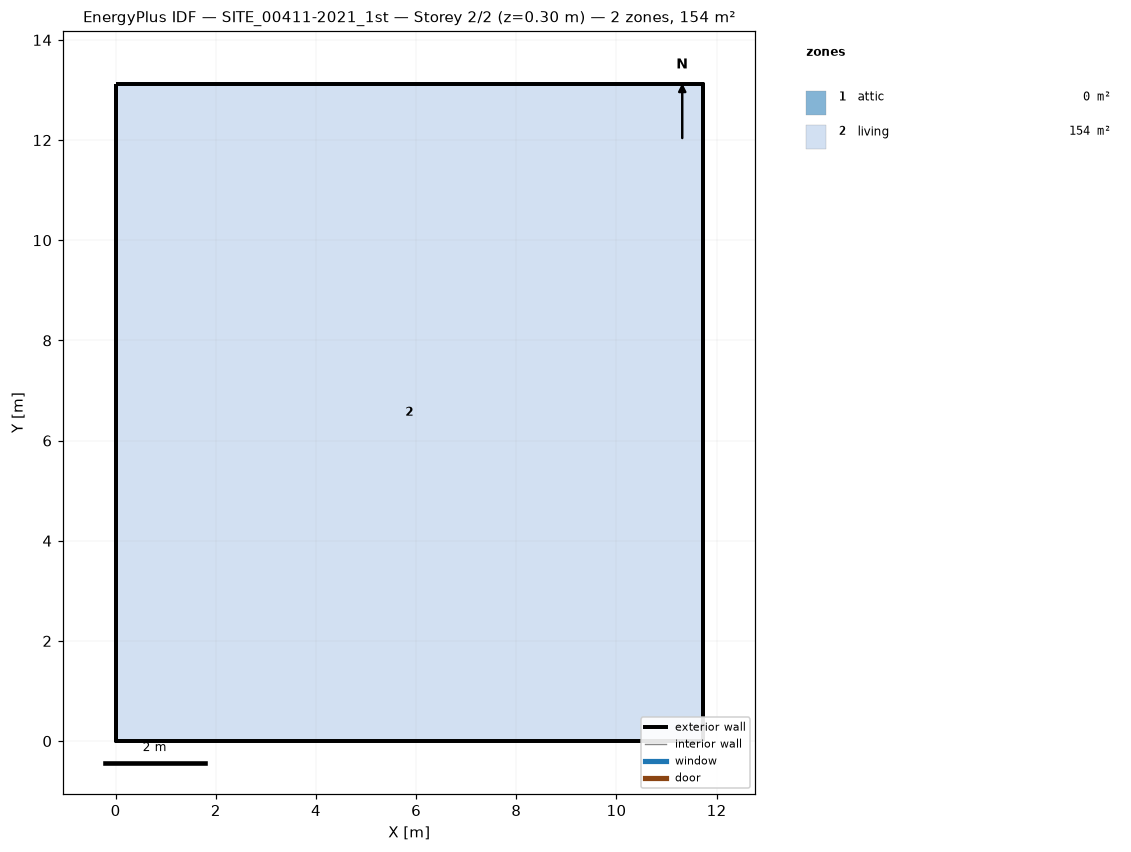
=== STOREY PLAN SPEC (per zone: floor XY polygon, exterior-wall plan segments, windows/doors) ===
zone 1: attic  (0.0 m²)
  exterior wall: (11.72, 0.00) – (11.72, 13.12) – (11.72, 6.56)  [19.7 m]
  exterior wall: (0.00, 13.12) – (0.00, 0.00) – (0.00, 6.56)  [19.7 m]
zone 2: living  (153.8 m²)
  floor: (0.00, 0.00) (0.00, 13.12) (11.72, 13.12) (11.72, 0.00)
  exterior wall: (0.00, 0.00) – (11.72, 0.00)  [11.7 m]
  exterior wall: (11.72, 0.00) – (11.72, 13.12)  [13.1 m]
  exterior wall: (11.72, 13.12) – (0.00, 13.12)  [11.7 m]
  exterior wall: (0.00, 13.12) – (0.00, 0.00)  [13.1 m]

=== DERIVED (storey summary) ===
Building: SITE_00411-2021_1st
Storey: 2 of 2  (floor level z = 0.30 m)
Storey gross floor area: 153.8 m²
Zones on this storey: 2
  - attic: floor 0.0 m²; exterior wall 39.4 m (28.7 m²); WWR 0.0%
  - living: floor 153.8 m²; exterior wall 49.7 m (139.7 m²); WWR 0.0%
Zone adjacency: (none detected)